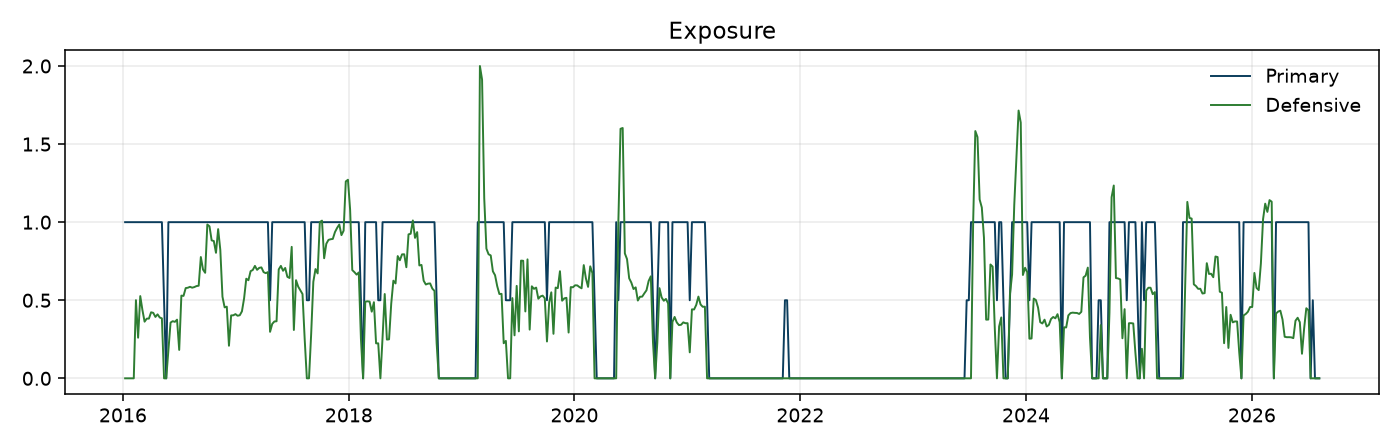

The table this chart was drawn from, first rows:
Date, exposure
2016-01-08, 1.0
2016-01-15, 1.0
2016-01-22, 1.0
2016-01-29, 1.0
2016-02-05, 1.0
2016-02-12, 1.0
2016-02-19, 1.0
2016-02-26, 1.0
2016-03-04, 1.0
2016-03-11, 1.0
2016-03-18, 1.0
2016-03-25, 1.0
2016-04-01, 1.0
2016-04-08, 1.0
2016-04-15, 1.0
2016-04-22, 1.0
2016-04-29, 1.0
2016-05-06, 1.0
2016-05-13, 0.5
2016-05-20, 0.0
2016-05-27, 1.0
2016-06-03, 1.0
2016-06-10, 1.0
2016-06-17, 1.0
2016-06-24, 1.0
2016-07-01, 1.0
2016-07-08, 1.0
2016-07-15, 1.0
2016-07-22, 1.0
2016-07-29, 1.0
2016-08-05, 1.0
2016-08-12, 1.0
2016-08-19, 1.0
2016-08-26, 1.0
2016-09-02, 1.0
2016-09-09, 1.0
2016-09-16, 1.0
2016-09-23, 1.0
2016-09-30, 1.0
2016-10-07, 1.0
2016-10-14, 1.0
2016-10-21, 1.0
2016-10-28, 1.0
2016-11-04, 1.0
2016-11-11, 1.0
2016-11-18, 1.0
2016-11-25, 1.0
2016-12-02, 1.0
2016-12-09, 1.0
2016-12-16, 1.0
2016-12-23, 1.0
2016-12-30, 1.0
2017-01-06, 1.0
2017-01-13, 1.0
2017-01-20, 1.0
2017-01-27, 1.0
2017-02-03, 1.0
2017-02-10, 1.0
2017-02-17, 1.0
2017-02-24, 1.0
... 493 more rows
